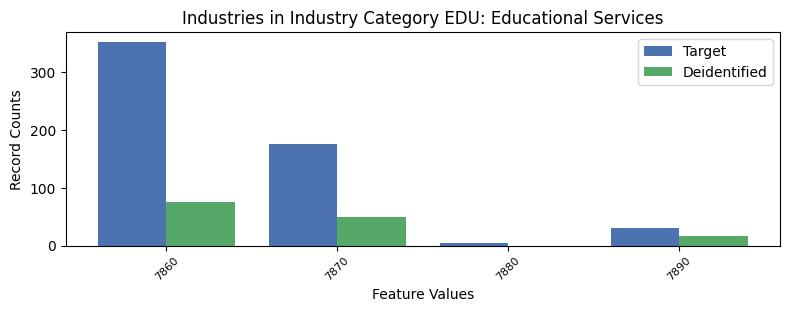

The data file committed next to this chart (first rows):
, INDP, count_target, count_deidentified
1, 7860, 352, 75.0
0, 7870, 176, 50.0
3, 7880, 5, 0.0
2, 7890, 31, 17.0
